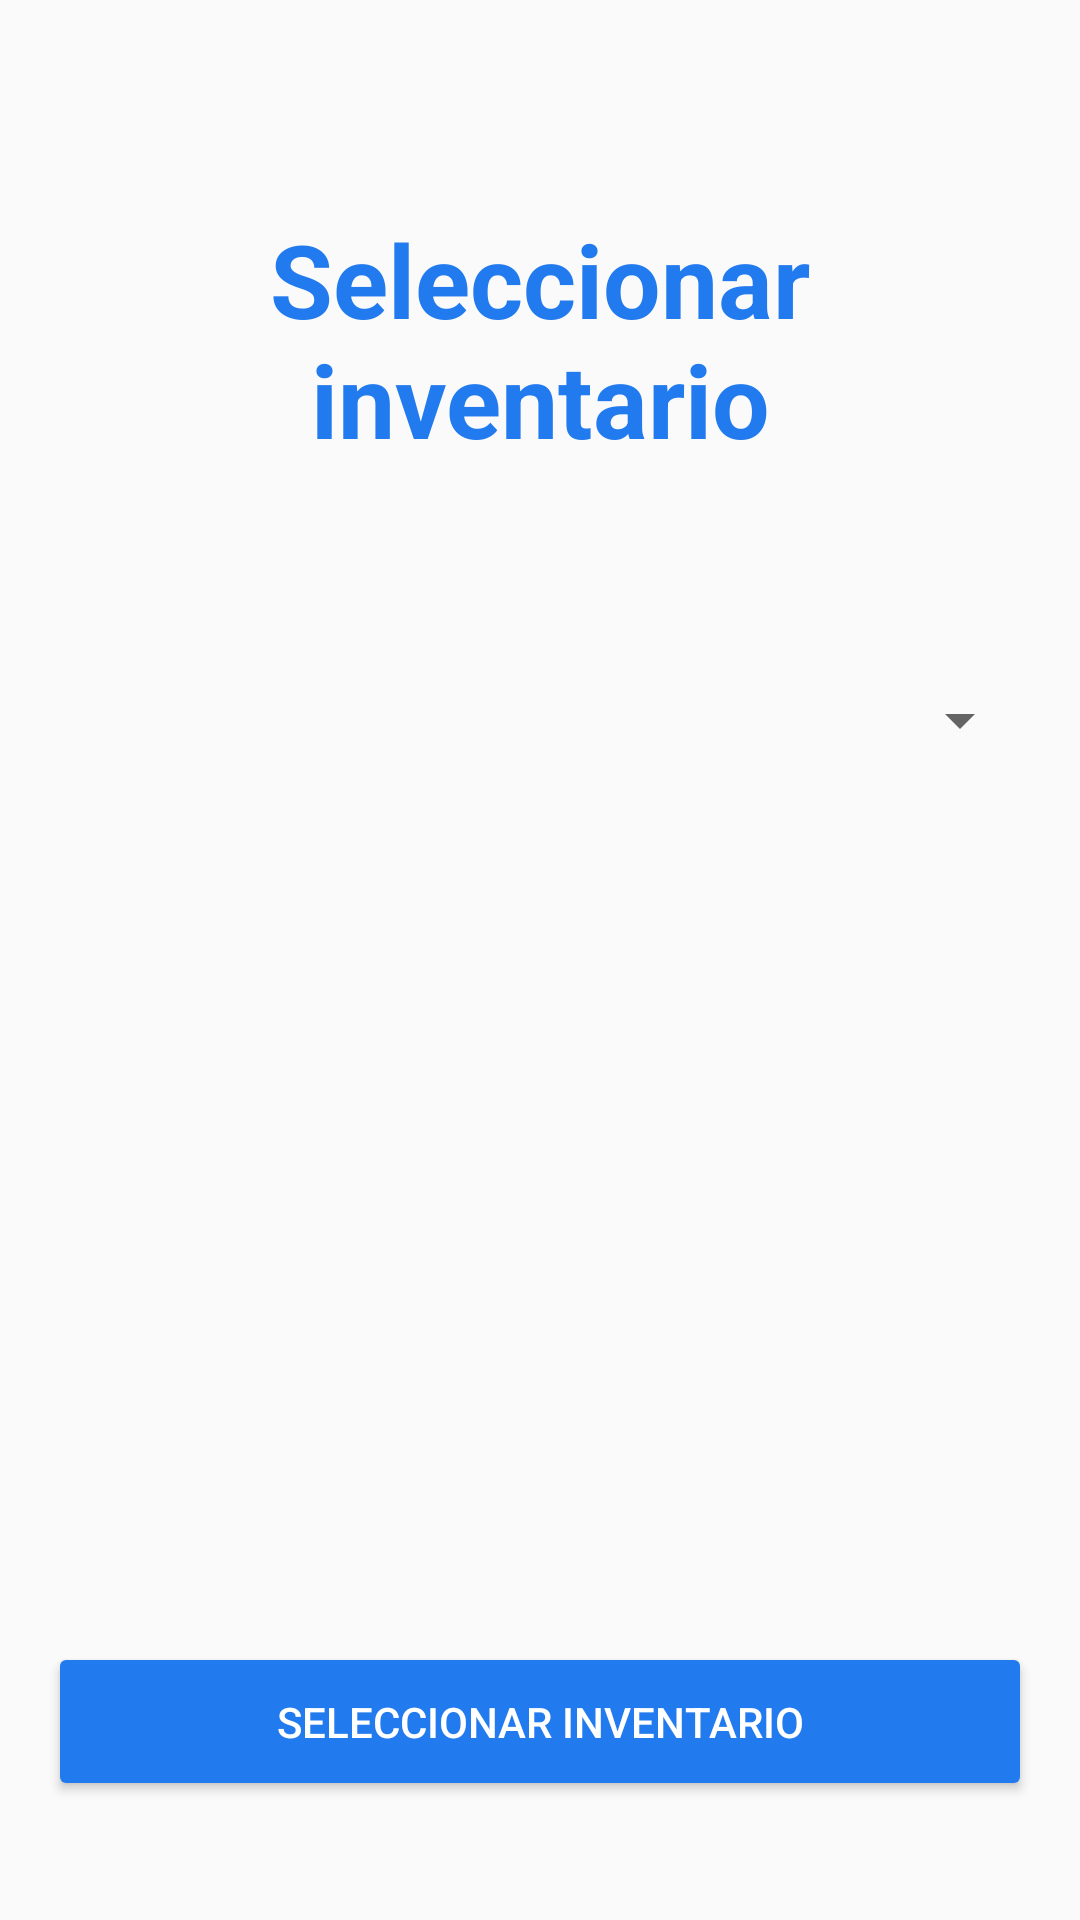

This screen was rendered from an Android layout file. Write that file and the resources it references.
<!-- AndroidManifest.xml: application theme AppTheme -->
<!-- res/layout/activity_inventory_selection.xml -->
<?xml version="1.0" encoding="utf-8"?>
<androidx.constraintlayout.widget.ConstraintLayout xmlns:android="http://schemas.android.com/apk/res/android"
    xmlns:app="http://schemas.android.com/apk/res-auto"
    xmlns:tools="http://schemas.android.com/tools"
    android:layout_width="match_parent"
    android:layout_height="match_parent"
    tools:context=".views.inventory.InventorySelectionActivity">

    <TextView
        android:id="@+id/selectInventoryNumberTitle"
        android:layout_width="0dp"
        android:layout_height="wrap_content"
        android:layout_marginStart="16dp"
        android:layout_marginEnd="16dp"
        android:text="@string/selectInventoryTitle"
        android:textAlignment="center"
        android:textColor="@color/app_colour"
        android:textSize="34sp"
        android:textStyle="bold"
        app:layout_constraintBottom_toBottomOf="parent"
        app:layout_constraintEnd_toEndOf="parent"
        app:layout_constraintStart_toStartOf="parent"
        app:layout_constraintTop_toTopOf="parent"
        app:layout_constraintVertical_bias="0.127" />

    <Spinner
        android:id="@+id/inventorySpinner"
        android:layout_width="0dp"
        android:layout_height="60dp"
        android:layout_marginStart="16dp"
        android:layout_marginEnd="16dp"
        app:layout_constraintBottom_toBottomOf="parent"
        app:layout_constraintEnd_toEndOf="parent"
        app:layout_constraintHorizontal_bias="0.446"
        app:layout_constraintStart_toStartOf="parent"
        app:layout_constraintTop_toBottomOf="@+id/selectInventoryNumberTitle"
        app:layout_constraintVertical_bias="0.128" />

    <Button
        android:id="@+id/selectInventory"
        android:layout_width="0dp"
        android:layout_height="53dp"
        android:layout_marginStart="16dp"
        android:layout_marginEnd="16dp"
        android:backgroundTint="@color/app_colour"
        android:text="@string/selectInventoryBtn"
        android:textColor="#FFFFFF"
        app:layout_constraintBottom_toBottomOf="parent"
        app:layout_constraintEnd_toEndOf="parent"
        app:layout_constraintHorizontal_bias="0.0"
        app:layout_constraintStart_toStartOf="parent"
        app:layout_constraintTop_toBottomOf="@+id/inventorySpinner"
        app:layout_constraintVertical_bias="0.875" />

</androidx.constraintlayout.widget.ConstraintLayout>
<!-- resources referenced by this layout -->
<resources>
  <color name="app_colour">#227AEF</color>
  <string name="selectInventoryBtn">Seleccionar inventario</string>
  <string name="selectInventoryTitle">Seleccionar inventario</string>
  <style name="AppTheme" parent="Theme.AppCompat.Light.DarkActionBar">
          
          <item name="colorPrimary">@color/app_colour</item>
          <item name="colorPrimaryDark">@color/colorPrimaryDark</item>
          <item name="colorAccent">@color/colorAccent</item>
      </style>
  <color name="colorPrimaryDark">#4b636e</color>
  <color name="colorAccent">#ff7043</color>
</resources>
